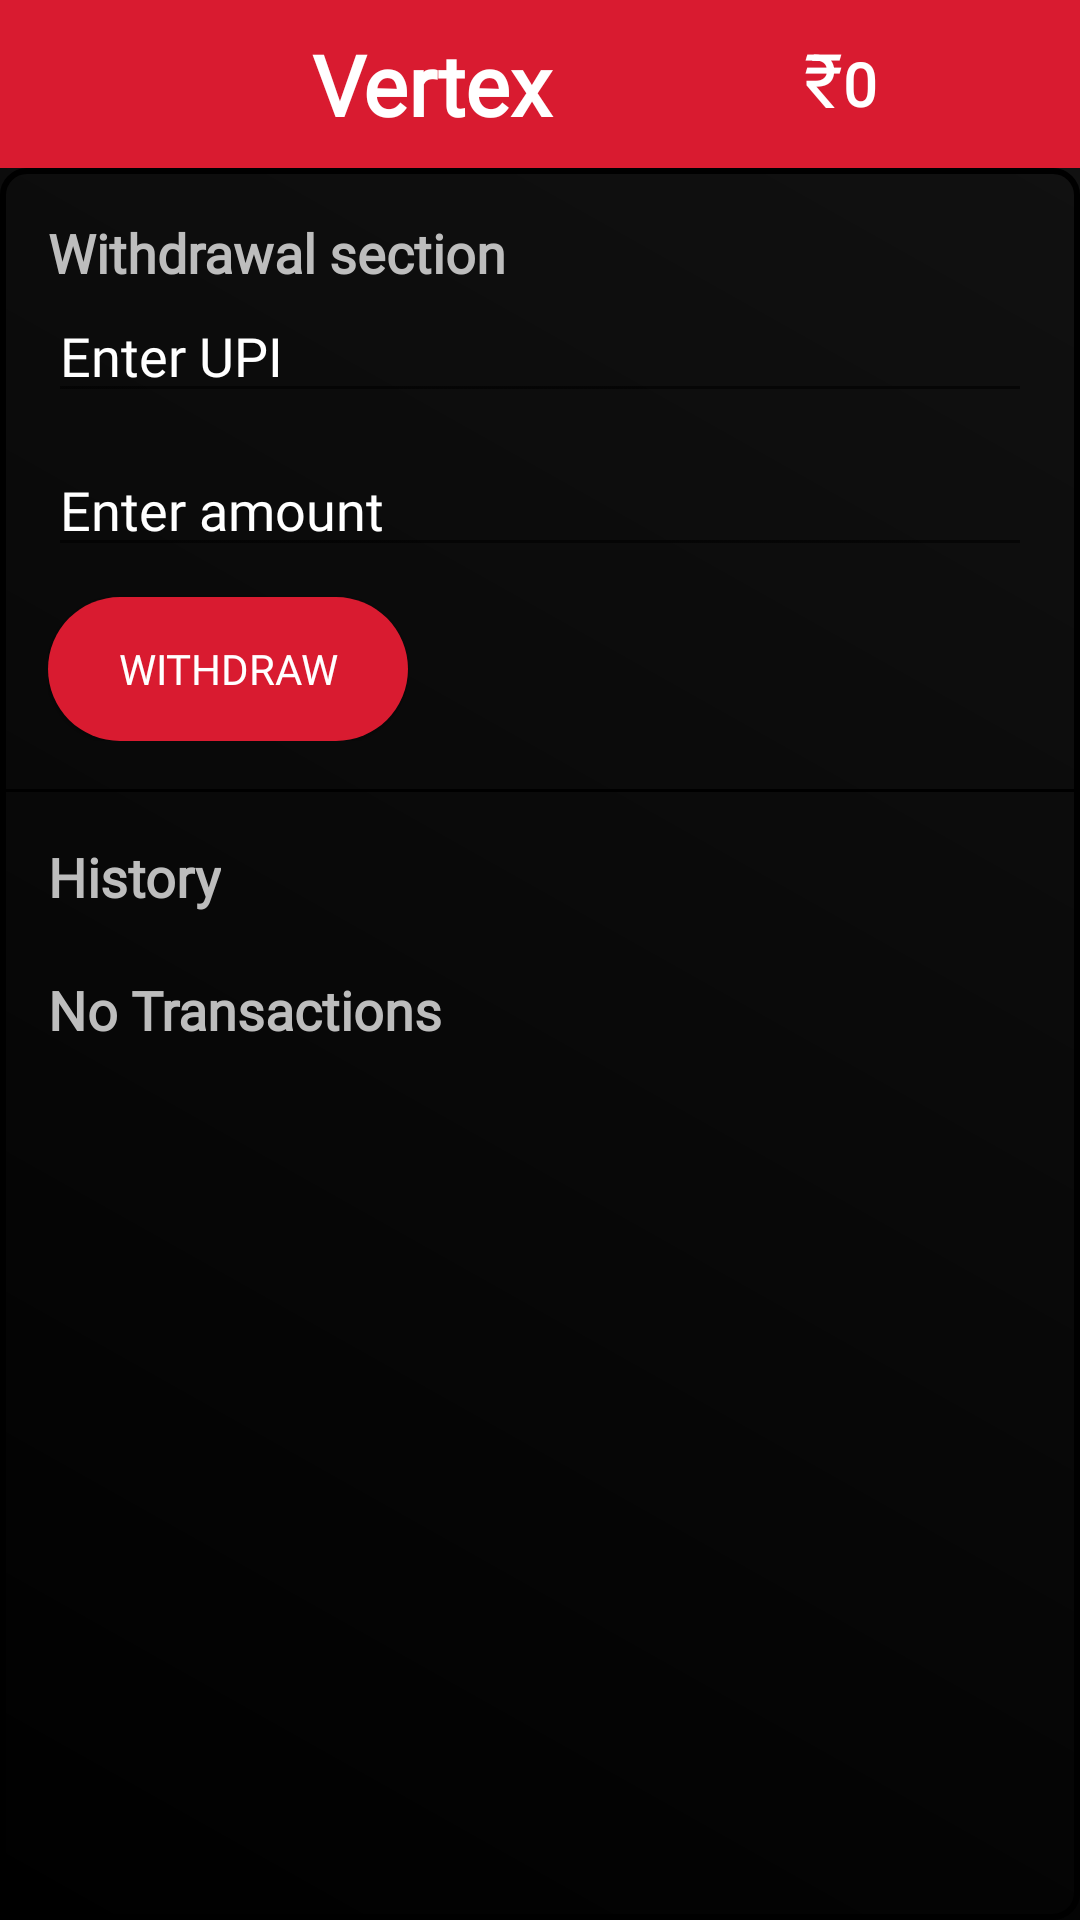

Layout XML and referenced resources for this Android screen:
<!-- AndroidManifest.xml: application theme Theme.Vertex -->
<!-- res/layout/activity_withdraw.xml -->
<?xml version="1.0" encoding="utf-8"?>
<LinearLayout xmlns:android="http://schemas.android.com/apk/res/android"
    xmlns:app="http://schemas.android.com/apk/res-auto"
    android:layout_width="match_parent"
    android:layout_height="match_parent"
    android:background="@drawable/bg_app"
    android:orientation="vertical"
    android:visibility="visible">


    <include
        android:id="@+id/appbar"
        layout="@layout/action_app_bar"/>

    
    <LinearLayout
        android:layout_width="match_parent"
        android:layout_height="match_parent"
        android:background="@drawable/home"
        android:orientation="vertical"
        android:visibility="visible">

        <LinearLayout
            android:id="@+id/withdrawalSection"
            android:layout_width="match_parent"
            android:layout_height="wrap_content"
            android:orientation="vertical"
            android:padding="16dp">

            <TextView
                android:layout_width="wrap_content"
                android:layout_height="wrap_content"
                android:fontFamily="@font/calistoga"
                android:textColor="@color/primary_text"
                android:text="Withdrawal section"
                android:textSize="18sp"
                android:textStyle="bold" />

            <EditText
                android:id="@+id/withdrawId"
                android:layout_width="match_parent"
                android:layout_height="wrap_content"
                android:fontFamily="@font/calistoga"
                android:hint="Enter UPI"
                android:textColorHint="@color/secondary_text"
                android:textColor="@color/secondary_text"
                android:inputType="text" />

            <EditText
                android:id="@+id/withdrawAmount"
                android:layout_width="match_parent"
                android:layout_height="wrap_content"
                android:layout_marginTop="10dp"
                android:fontFamily="@font/calistoga"
                android:hint="Enter amount"
                android:textColorHint="@color/secondary_text"
                android:textColor="@color/secondary_text"
                android:inputType="number" />

            <Button
                android:id="@+id/withdrawButton"
                android:layout_width="120dp"
                android:layout_height="wrap_content"
                android:layout_marginTop="10dp"
                android:background="@drawable/round_btn"
                android:fontFamily="@font/calistoga"
                android:text="Withdraw"
                android:textColor="#FFFFFF" />

        </LinearLayout>

        <LinearLayout
            android:layout_width="match_parent"
            android:layout_height="1dp"
            android:background="@color/black"
            android:divider="@drawable/home"
            android:orientation="horizontal">

        </LinearLayout>

        <LinearLayout
            android:id="@+id/pendingWithdrawalsSection"
            android:layout_width="match_parent"
            android:layout_height="wrap_content"
            android:orientation="vertical"
            android:padding="16dp">

            <TextView
                android:layout_width="wrap_content"
                android:layout_height="wrap_content"
                android:fontFamily="@font/calistoga"
                android:text="History"
                android:textSize="18sp"
                android:textColor="@color/primary_text"
                android:textStyle="bold" />

            <TextView
                android:id="@+id/NoHistory"
                android:layout_width="wrap_content"
                android:layout_height="wrap_content"
                android:layout_marginTop="20dp"
                android:fontFamily="@font/calistoga"
                android:text="No Transactions"
                android:textColor="@color/primary_text"
                android:textSize="18sp"
                android:textStyle="bold" />

            <ListView
                android:id="@+id/pendingWithdrawalsListView"
                android:layout_width="match_parent"
                android:layout_height="wrap_content"
                android:visibility="gone" />

        </LinearLayout>

    </LinearLayout>

    

    

</LinearLayout>
<!-- res/layout/action_app_bar.xml (included above) -->
<?xml version="1.0" encoding="utf-8"?>
<androidx.appcompat.widget.Toolbar xmlns:android="http://schemas.android.com/apk/res/android"
    xmlns:app="http://schemas.android.com/apk/res-auto"
    android:id="@+id/toolbar"
    android:layout_width="match_parent"
    android:layout_height="wrap_content"
    android:theme="@style/ThemeOverlay.AppCompat.ActionBar"
    android:padding="0dp"
    android:background="@color/app_theme"
    app:navigationIcon="@drawable/menu"
    android:gravity="center|top">








        <LinearLayout
            android:id="@+id/Home_upp"
            android:layout_width="match_parent"
            android:layout_height="match_parent"
            android:background="@color/app_theme"
            android:gravity="center"
            android:orientation="horizontal"
            android:padding="4dp"
            android:visibility="visible">

            <TextView
                android:id="@+id/App_name"
                android:layout_width="0dp"
                android:layout_height="match_parent"
                android:layout_weight="1"
                android:fontFamily="@font/calistoga"
                android:gravity="center|top"
                android:paddingTop="0dp"
                android:paddingBottom="0dp"
                android:text="Vertex"
                android:textColor="@color/secondary_text"
                android:textSize="28sp"
                android:textStyle="bold" />

            <LinearLayout
                android:id="@+id/points_layout"
                android:layout_width="wrap_content"
                android:layout_height="match_parent"
                android:orientation="horizontal">

                <TextView
                    android:id="@+id/imageView2"
                    android:layout_width="wrap_content"
                    android:layout_height="wrap_content"
                    android:padding="0dp"
                    android:textSize="25sp"
                    android:text="₹"
                    android:textColor="@color/secondary_text"/>

                <TextView
                    android:id="@+id/point"
                    android:layout_width="75dp"
                    android:layout_height="match_parent"
                    android:fontFamily="@font/calistoga"
                    android:gravity="center|left"
                    android:text="0"
                    android:textColor="@color/secondary_text"
                    android:textColorHighlight="#000000"
                    android:textColorHint="#000000"
                    android:textSize="20sp"
                    android:textStyle="bold" />
            </LinearLayout>
        </LinearLayout>

</androidx.appcompat.widget.Toolbar>
<!-- resources referenced by this layout -->
<resources>
  <color name="app_theme">#d91b30</color>
  <color name="black">#FF000000</color>
  <color name="primary_text">#FFBDBDBD</color>
  <color name="secondary_text">#FFFFFFFF</color>
  <!-- drawable bg_app (drawable) -->
  <?xml version="1.0" encoding="utf-8"?>
  <shape xmlns:android="http://schemas.android.com/apk/res/android"
      android:shape="rectangle">
  
      <gradient
          android:angle="45"
          android:startColor="#000000"
          android:endColor="#121212"/>
  </shape>
  <!-- drawable home (drawable) -->
  <?xml version="1.0" encoding="utf-8"?>
  <shape xmlns:android="http://schemas.android.com/apk/res/android">
      <stroke
          android:width="2dp"
          android:color="@color/black" />
      <corners android:radius="8dp" />
  </shape>
  <!-- drawable round_btn (drawable) -->
  <?xml version="1.0" encoding="utf-8"?>
  <shape xmlns:android="http://schemas.android.com/apk/res/android"
      android:shape="rectangle">
      <solid android:color="#d91b30"/>
      <stroke android:color="@color/black" />
      <corners android:radius="100dp" />
  
  </shape>
  <style name="Theme.Vertex" parent="Theme.AppCompat.Light.NoActionBar">
          <item name="android:statusBarColor">@color/app_theme</item>
      </style>
</resources>
